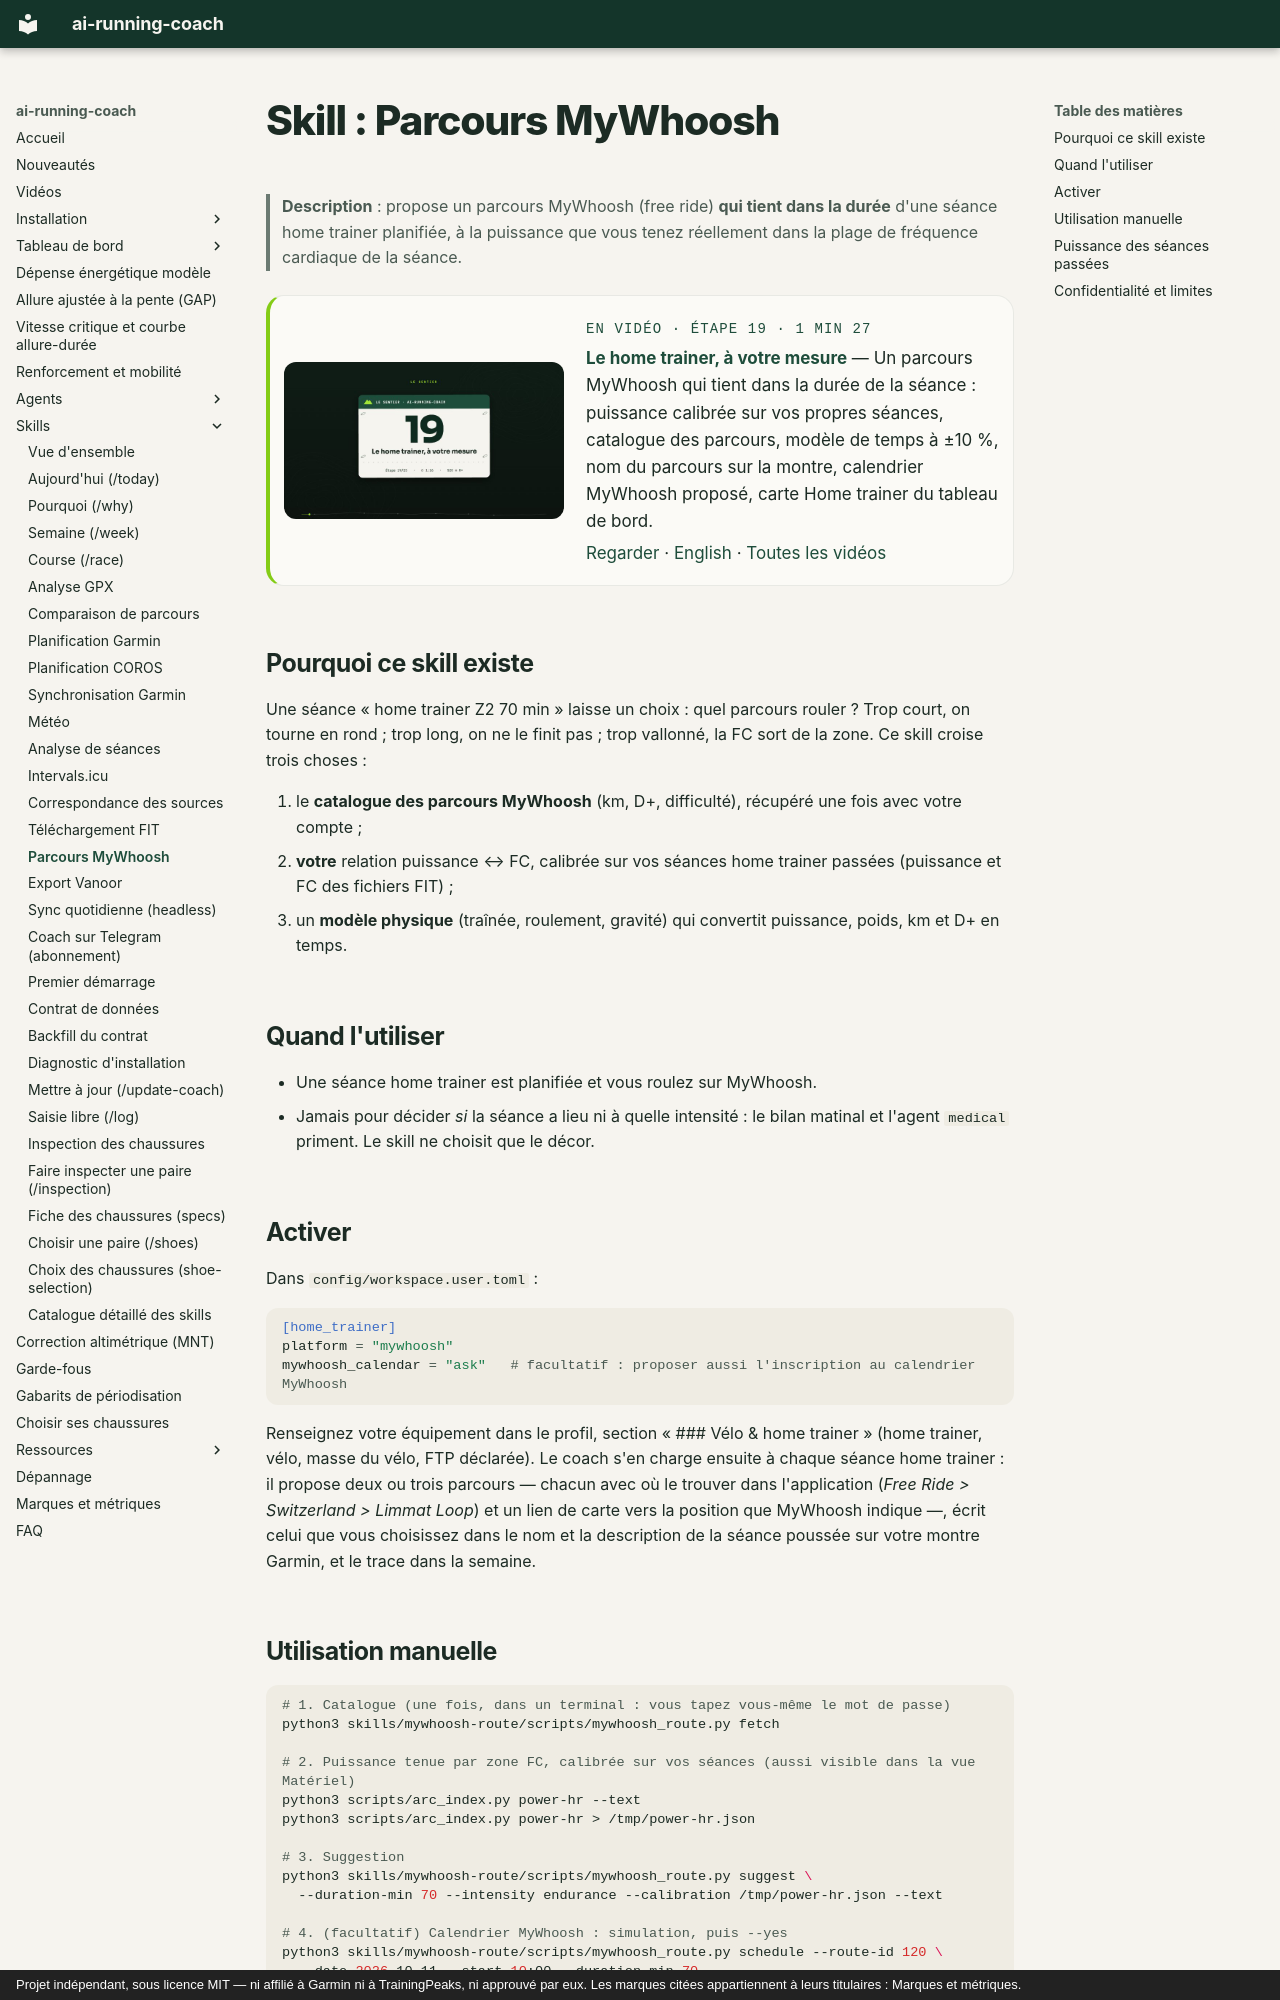

repository: mmornati/ai-running-coach · page: skills/mywhoosh-route/index.html · generator: mkdocs · copyright: Projet indépendant, sous licence MIT — ni affilié à Garmin ni à TrainingPeaks, ni approuvé par eux. Les marques citées appartiennent à leurs titulaires : Marques et métriques.

# Skill : Parcours MyWhoosh

> **Description** : propose un parcours MyWhoosh (free ride) **qui tient dans la durée** d'une séance home trainer planifiée, à la puissance que vous tenez réellement dans la plage de fréquence cardiaque de la séance.

<!-- arc-video:home-trainer -->
<div class="arc-video-card" markdown>

[![Le home trainer, à votre mesure](../video/home-trainer/poster.jpg)](../video/home-trainer/index.html)

<div markdown>

<span class="arc-video__meta">En vidéo · Étape 19 · 1 min 27</span>

**[Le home trainer, à votre mesure](../video/home-trainer/index.html)** — Un parcours MyWhoosh qui tient dans la durée de la séance : puissance calibrée sur vos propres séances, catalogue des parcours, modèle de temps à ±10 %, nom du parcours sur la montre, calendrier MyWhoosh proposé, carte Home trainer du tableau de bord.

[Regarder](../video/home-trainer/index.html) · [English](../video/home-trainer/index.html?lang=en) · [Toutes les vidéos](../videos.md)

</div>

</div>
<!-- /arc-video -->

## Pourquoi ce skill existe

Une séance « home trainer Z2 70 min » laisse un choix : quel parcours rouler ? Trop court, on tourne en rond ; trop long, on ne le finit pas ; trop vallonné, la FC sort de la zone. Ce skill croise trois choses :

1. le **catalogue des parcours MyWhoosh** (km, D+, difficulté), récupéré une fois avec votre compte ;
2. **votre** relation puissance ↔ FC, calibrée sur vos séances home trainer passées (puissance et FC des fichiers FIT) ;
3. un **modèle physique** (traînée, roulement, gravité) qui convertit puissance, poids, km et D+ en temps.

## Quand l'utiliser

- Une séance home trainer est planifiée et vous roulez sur MyWhoosh.
- Jamais pour décider *si* la séance a lieu ni à quelle intensité : le bilan matinal et l'agent `medical` priment. Le skill ne choisit que le décor.

## Activer

Dans `config/workspace.user.toml` :

```toml
[home_trainer]
platform = "mywhoosh"
mywhoosh_calendar = "ask"   # facultatif : proposer aussi l'inscription au calendrier MyWhoosh
```

Renseignez votre équipement dans le profil, section « ### Vélo & home trainer » (home trainer, vélo,
masse du vélo, FTP déclarée). Le coach s'en charge ensuite à chaque séance home trainer : il propose
deux ou trois parcours — chacun avec où le trouver dans l'application (*Free Ride > Switzerland >
Limmat Loop*) et un lien de carte vers la position que MyWhoosh indique —, écrit celui que vous choisissez dans le nom et la description de la séance
poussée sur votre montre Garmin, et le trace dans la semaine.
